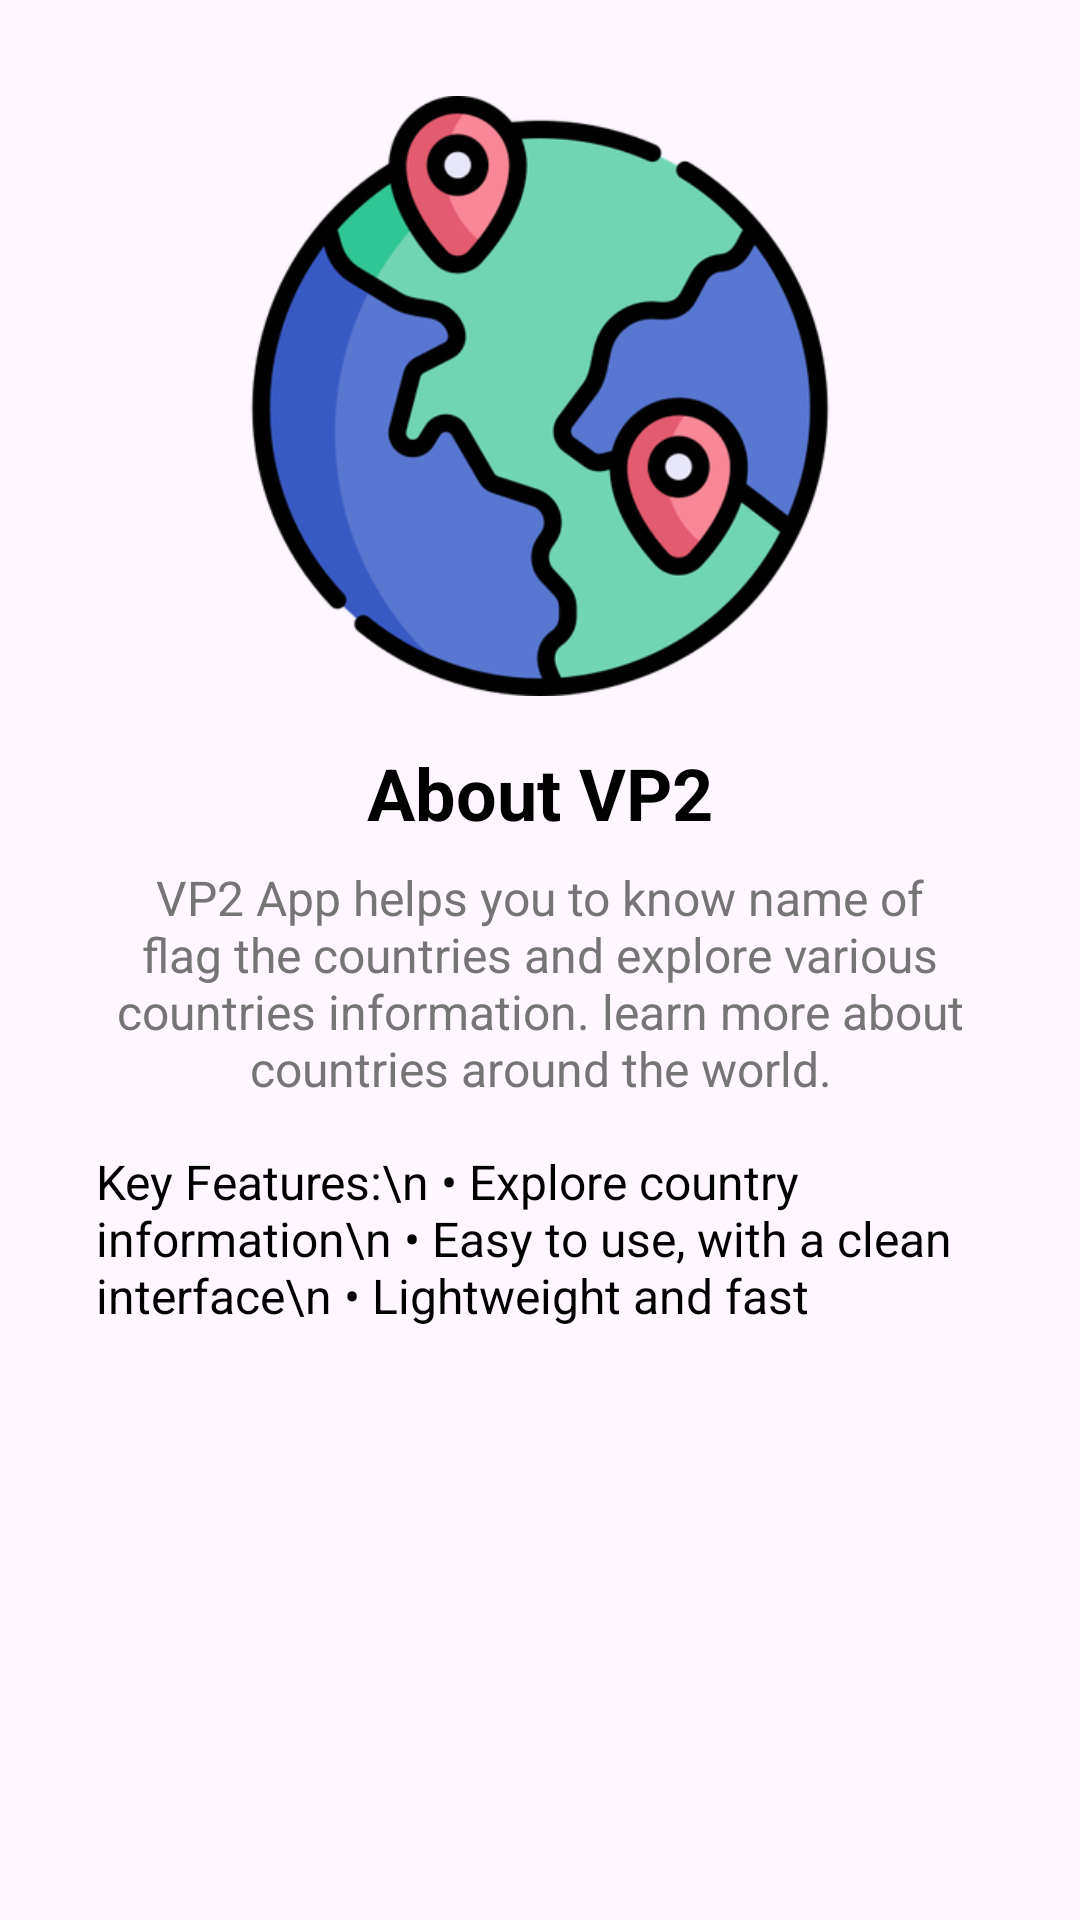

Android layout source for this screen:
<!-- AndroidManifest.xml: application theme Theme.VP2App -->
<!-- res/layout/fragment_third.xml -->
<?xml version="1.0" encoding="utf-8"?>
<androidx.constraintlayout.widget.ConstraintLayout xmlns:android="http://schemas.android.com/apk/res/android"
    xmlns:app="http://schemas.android.com/apk/res-auto"
    xmlns:tools="http://schemas.android.com/tools"
    android:layout_width="match_parent"
    android:layout_height="match_parent"
    tools:context=".ThirdFragment">

    <ImageView
        android:id="@+id/app_info_image"
        android:layout_width="200dp"
        android:layout_height="200dp"
        android:src="@drawable/countries"
        android:layout_marginTop="32dp"
        android:contentDescription="App Information Image"
        app:layout_constraintTop_toTopOf="parent"
        app:layout_constraintStart_toStartOf="parent"
        app:layout_constraintEnd_toEndOf="parent" />

    <TextView
        android:id="@+id/app_info_title"
        android:layout_width="wrap_content"
        android:layout_height="wrap_content"
        android:text="About VP2"
        android:textSize="24sp"
        android:textColor="@color/primaryText"
        android:textStyle="bold"
        android:layout_marginTop="16dp"
        app:layout_constraintTop_toBottomOf="@id/app_info_image"
        app:layout_constraintStart_toStartOf="parent"
        app:layout_constraintEnd_toEndOf="parent" />

    <TextView
        android:id="@+id/app_info_description"
        android:layout_width="match_parent"
        android:layout_height="wrap_content"
        android:text="VP2 App helps you to know name of flag the countries and explore various countries information. learn more about countries around the world."
        android:textSize="16sp"
        android:gravity="center"
        android:textColor="@color/secondaryText"
        android:layout_marginTop="8dp"
        android:layout_marginHorizontal="32dp"
        app:layout_constraintTop_toBottomOf="@id/app_info_title"
        app:layout_constraintStart_toStartOf="parent"
        app:layout_constraintEnd_toEndOf="parent" />

    <TextView
        android:id="@+id/app_info_features"
        android:layout_width="match_parent"
        android:layout_height="wrap_content"
        android:text="Key Features:\n • Explore country information\n • Easy to use, with a clean interface\n • Lightweight and fast"
        android:textSize="16sp"
        android:textColor="@color/primaryText"
        android:layout_marginTop="16dp"
        android:layout_marginHorizontal="32dp"
        app:layout_constraintTop_toBottomOf="@id/app_info_description"
        app:layout_constraintStart_toStartOf="parent"
        app:layout_constraintEnd_toEndOf="parent" />
</androidx.constraintlayout.widget.ConstraintLayout>
<!-- resources referenced by this layout -->
<resources>
  <color name="primaryText">#FF000000</color>
  <color name="secondaryText">#FF757575</color>
  <!-- drawable countries: png bitmap (drawable-hdpi, 31409 bytes) -->
  <style name="Theme.VP2App" parent="Base.Theme.VP2App" />
  <style name="Base.Theme.VP2App" parent="Theme.Material3.DayNight.NoActionBar">
          
          
      </style>
</resources>
